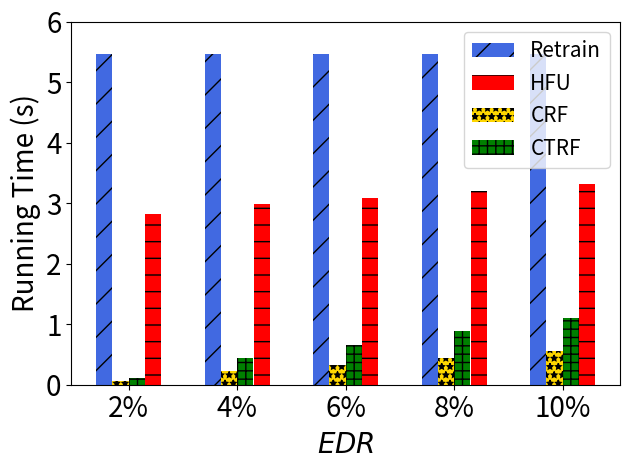

Write Python code to recreate this figure.
import matplotlib.pyplot as plt
import numpy as np

# [redacted]
labels = ['2%', '4%', '6%', '8%', '10%']
unl_fr = [1*2*2.76*0.99, 1*2*2.76*0.99, 1*2*2.76*0.99, 1*2*2.76*0.99, 1*2*2.76*0.99]
unl_br = [0.01*2*2.76, 0.04*2*2.76, 0.06*2*2.76, 0.08*2*2.76, 0.1*2*2.76]
unl_self_r = [0.02*2*2.76, 0.08*2*2.76, 0.12*2*2.76, 0.16*2*2.76, 0.2*2*2.76]
unl_hess_r = [0.01*2*2.76 + 1*2.76, 0.04*2*2.76 + 1*2.76,0.06*2*2.76 + 1*2.76,0.08*2*2.76 + 1*2.76, 0.1*2*2.76+1*2.76]

x = np.arange(len(labels))  # the label locations
width = 0.6  # the width of the bars
# no_noise = np.around(no_noise,0)
# samping = np.around(samping,0)
# ldp = np.around(ldp,0)


plt.subplots()
plt.bar(x - width / 2 + width / 8, unl_fr, width=0.148, label='Retrain', color='royalblue', hatch='/')
plt.bar(x + width / 2 - width / 8, unl_hess_r, width=0.148, label='HFU', color='red', hatch='-')
plt.bar(x - width / 8, unl_br, width=0.148, label='CRF', color='gold', hatch='**')
plt.bar(x + width / 8, unl_self_r, width=0.148, label='CTRF', color='green', hatch='++')


# Add some text for labels, title and custom x-axis tick labels, etc.
plt.ylabel('Running Time (s)', fontsize=20)
# ax.set_title('Performance of Different Users n')
plt.xticks(x, labels, fontsize=20)
# ax.set_xticklabels(labels,fontsize=15)

my_y_ticks = np.arange(0, 7, 1)
plt.yticks(my_y_ticks, fontsize=20)
# ax.set_yticklabels(my_y_ticks,fontsize=15)

plt.legend(loc='upper right', fontsize=15)
plt.xlabel('$\it{EDR}$' ,fontsize=20)
# ax.bar_label(rects1, padding=1)
# ax.bar_label(rects2, padding=3)
# ax.bar_label(rects3, padding=3)

plt.tight_layout()

plt.rcParams['figure.figsize'] = (2.0, 1)
plt.rcParams['image.interpolation'] = 'nearest'
plt.rcParams['figure.subplot.left'] = 0.11
plt.rcParams['figure.subplot.bottom'] = 0.08
plt.rcParams['figure.subplot.right'] = 0.977
plt.rcParams['figure.subplot.top'] = 0.969
plt.savefig('cifar_client_rt_er_bar.png', dpi=200)
plt.show()
